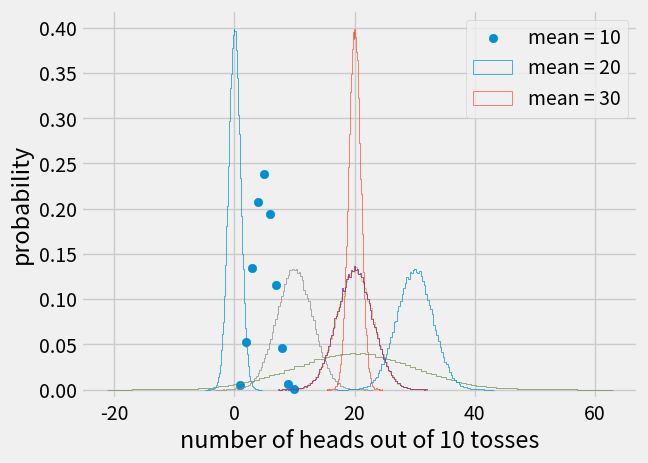

The script that saved this image:
import numpy as np
import matplotlib.pyplot as plt
from collections import Counter

# set the plot style
plt.style.use('fivethirtyeight')

# generate 4 random numbers from the interval  <0,1)
random_num = np.random.random(4)
random_num

# this sets the seed to number 42
np.random.seed(42)

n = 10
p = 0.5
size = 1000

samples = np.random.binomial(n, p, size)

head_occu_count = Counter(samples) 

head_proba = [val/size for val in head_occu_count.values()]

plt.scatter(x=head_occu_count.keys(), y=head_proba)
plt.xlabel('number of heads out of 10 tosses')
plt.ylabel('probability')

# show the plot
plt.show()

samples = np.random.normal(loc=0, scale=1, size = 1000000)

plt.hist(samples, density=True, histtype="step", bins=100)

# show the plot
plt.show()

samples_std1 = np.random.normal(20, 1, size=100000)
samples_std3 = np.random.normal(20, 3, size=100000)
samples_std10 = np.random.normal(20, 10, size=100000)

# make histograms
plt.hist(samples_std1, density = True, histtype="step", bins=100)
plt.hist(samples_std3, density = True, histtype="step", bins=100)
plt.hist(samples_std10, density = True, histtype="step", bins=100)

# make a legend, set limits, and show the plot
plt.legend(('std = 1', 'std = 3', 'std = 10'))
plt.ylim(-0.01, 0.42)
plt.show()

samples_std1 = np.random.normal(10, 3, size=100000)
samples_std3 = np.random.normal(20, 3, size=100000)
samples_std10 = np.random.normal(30, 3, size=100000)

# make histograms
plt.hist(samples_std1, density = True, histtype="step", bins=100)
plt.hist(samples_std3, density = True, histtype="step", bins=100)
plt.hist(samples_std10, density = True, histtype="step", bins=100)

# make a legend, set limits, and show the plot
plt.legend(('mean = 10', 'mean = 20', 'mean = 30'))
plt.ylim(-0.01, 0.42)
plt.show()